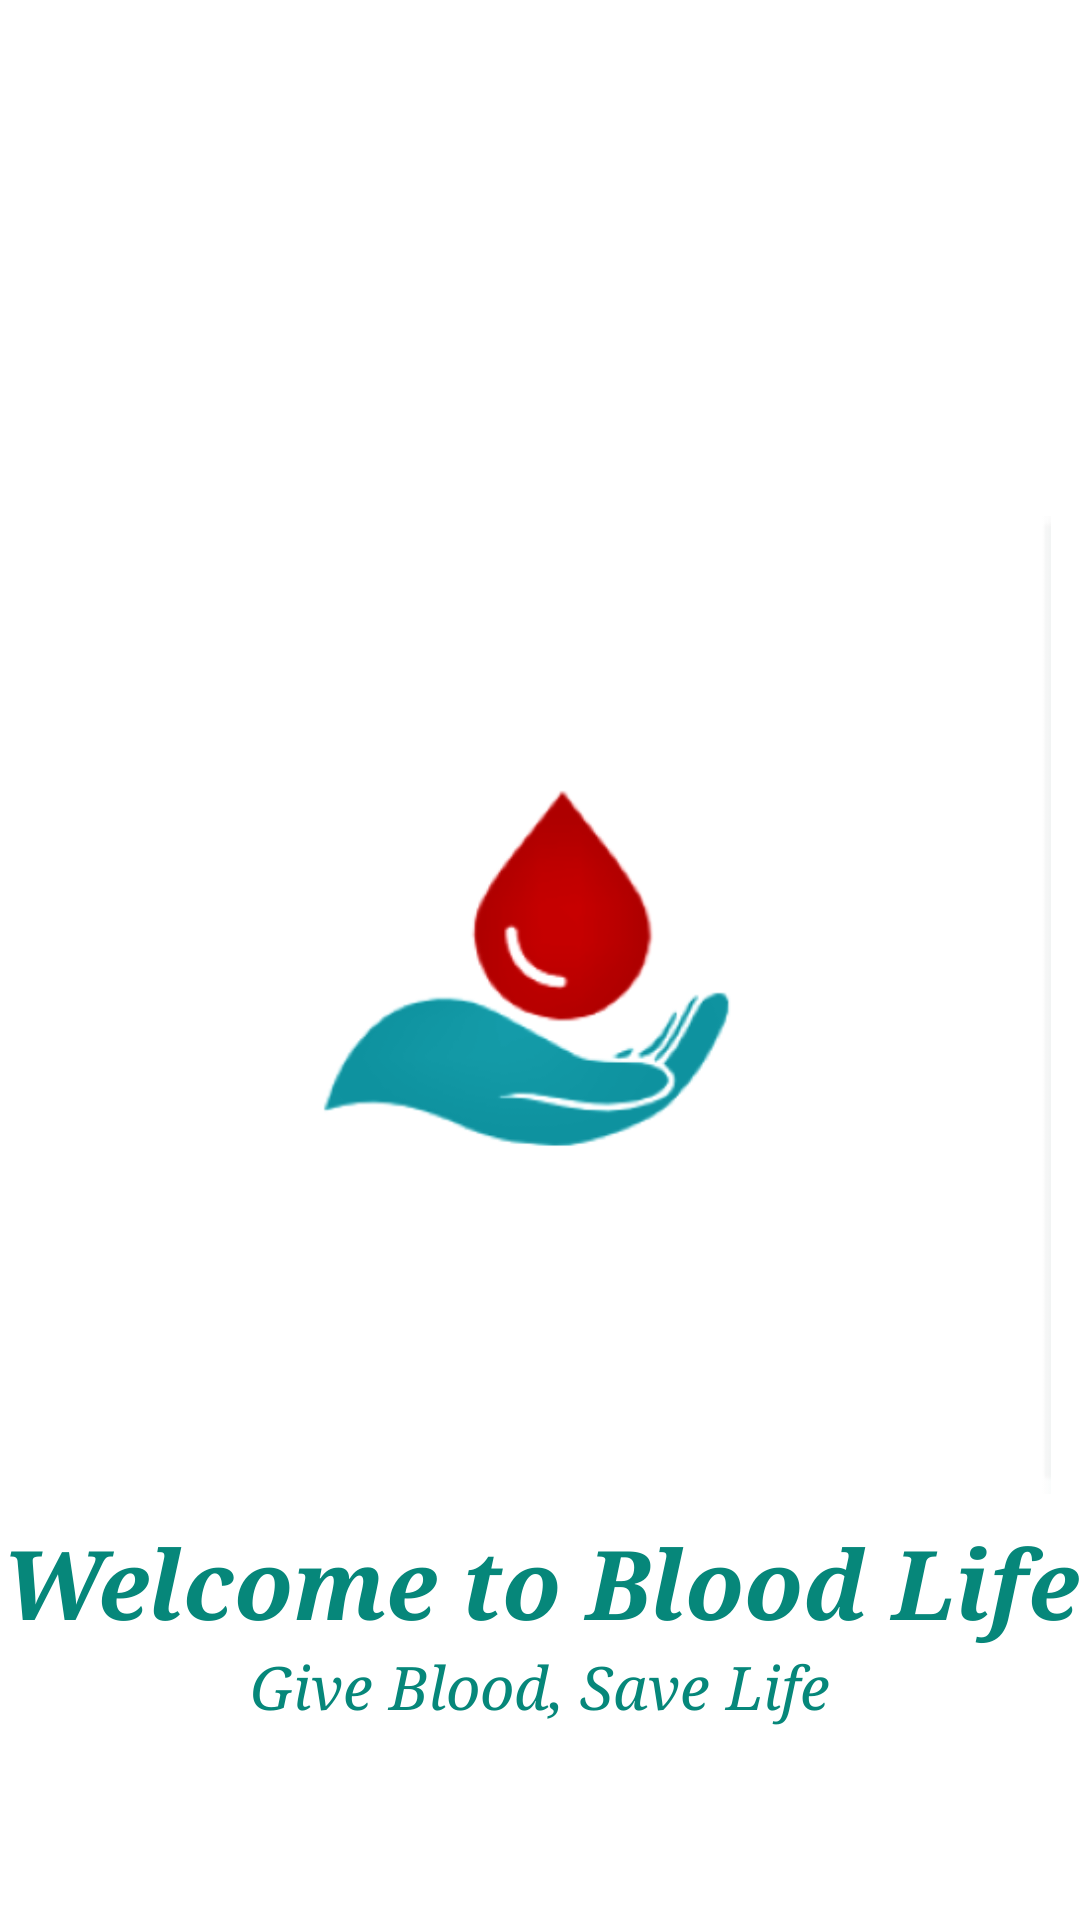

Produce the Android XML layout that renders to this screen, including the resource entries it uses.
<!-- AndroidManifest.xml: application theme Theme.BloodDonationApp -->
<!-- res/layout/activity_splash.xml -->
<?xml version="1.0" encoding="utf-8"?>
<androidx.constraintlayout.widget.ConstraintLayout xmlns:android="http://schemas.android.com/apk/res/android"
    xmlns:app="http://schemas.android.com/apk/res-auto"
    xmlns:tools="http://schemas.android.com/tools"
    android:layout_width="match_parent"
    android:layout_height="match_parent"
    tools:context=".SplashActivity">

    <ImageView
        android:id="@+id/imageView3"
        android:layout_width="376dp"
        android:layout_height="326dp"
        android:layout_marginTop="172dp"
        app:layout_constraintEnd_toEndOf="parent"
        app:layout_constraintHorizontal_bias="0.457"
        app:layout_constraintStart_toStartOf="parent"
        app:layout_constraintTop_toTopOf="parent"
        app:srcCompat="@drawable/bnk" />

    <TextView
        android:id="@+id/textView"
        android:layout_width="wrap_content"
        android:layout_height="wrap_content"
        android:layout_marginTop="8dp"
        android:fontFamily="serif"
        android:gravity="center"
        android:text="Welcome to Blood Life"
        android:textColor="@color/teal"
        android:textSize="32sp"
        android:textStyle="bold|italic"
        app:layout_constraintEnd_toEndOf="parent"
        app:layout_constraintStart_toStartOf="parent"
        app:layout_constraintTop_toBottomOf="@+id/imageView3" />

    <TextView
        android:id="@+id/textView5"
        android:layout_width="wrap_content"
        android:layout_height="wrap_content"
        android:fontFamily="serif"
        android:gravity="center"
        android:text="Give Blood, Save Life"
        android:textColor="@color/teal"
        android:textSize="20sp"
        android:textStyle="italic"
        app:layout_constraintEnd_toEndOf="parent"
        app:layout_constraintStart_toStartOf="parent"
        app:layout_constraintTop_toBottomOf="@+id/textView" />
</androidx.constraintlayout.widget.ConstraintLayout>
<!-- resources referenced by this layout -->
<resources>
  <color name="teal">#06877A</color>
  <!-- drawable bnk: png bitmap (drawable-v24, 18695 bytes) -->
  <style name="Theme.BloodDonationApp" parent="Theme.MaterialComponents.Light.NoActionBar" />
</resources>
